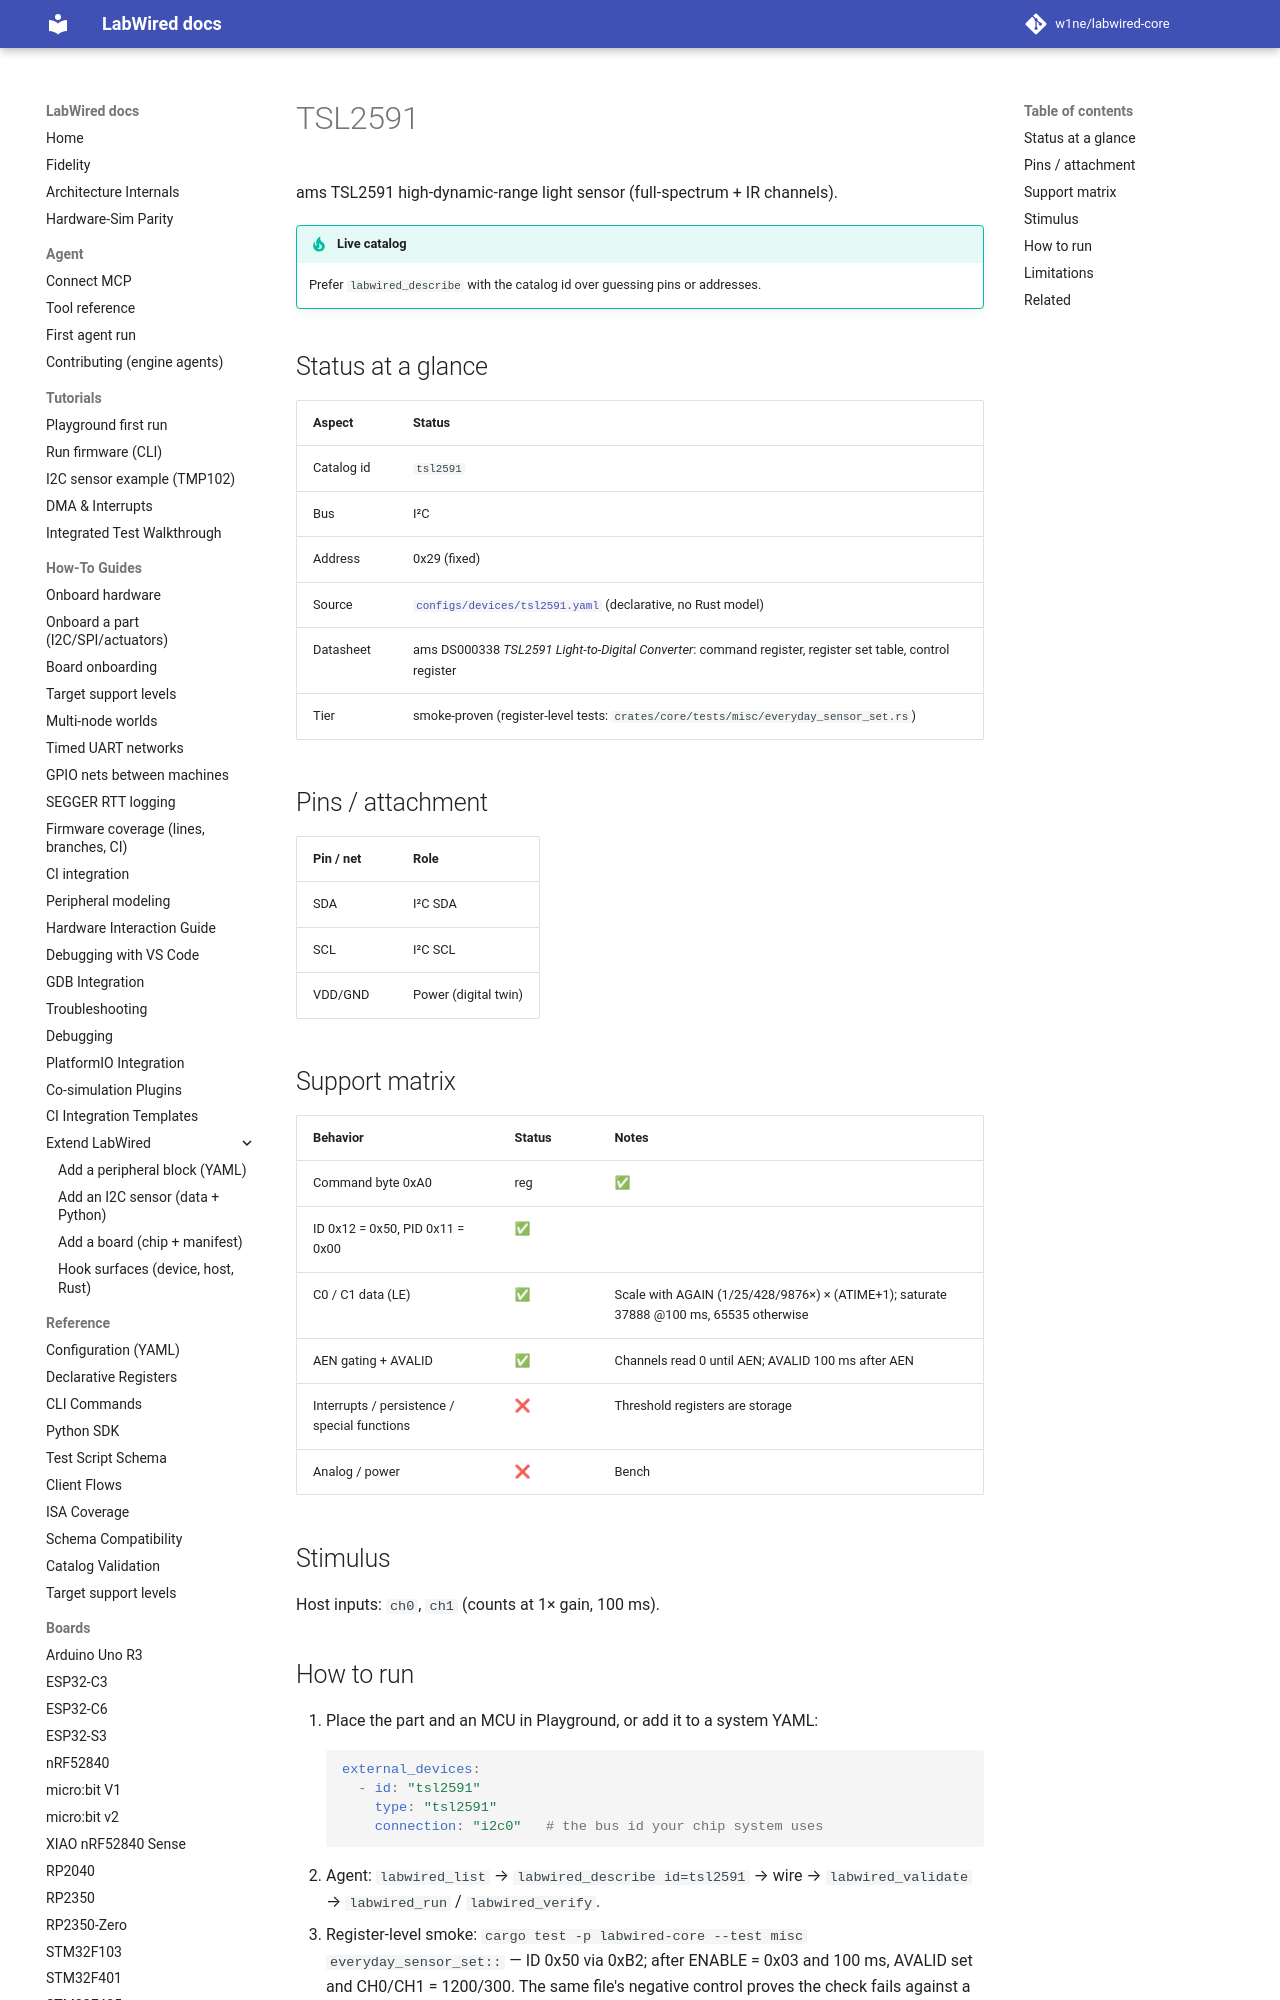

repository: w1ne/labwired-core · page: parts/tsl2591/index.html · generator: mkdocs

# TSL2591

ams TSL2591 high-dynamic-range light sensor (full-spectrum + IR channels).

!!! tip "Live catalog"
    Prefer `labwired_describe` with the catalog id over guessing pins or addresses.

## Status at a glance

| Aspect | Status |
|--------|--------|
| Catalog id | `tsl2591` |
| Bus | I²C |
| Address | 0x29 (fixed) |
| Source | [`configs/devices/tsl2591.yaml`](../../configs/devices/tsl2591.yaml) (declarative, no Rust model) |
| Datasheet | ams DS000338 *TSL2591 Light-to-Digital Converter*: command register, register set table, control register |
| Tier | smoke-proven (register-level tests: `crates/core/tests/misc/everyday_sensor_set.rs`) |

## Pins / attachment

| Pin / net | Role |
|-----------|------|
| SDA | I²C SDA |
| SCL | I²C SCL |
| VDD/GND | Power (digital twin) |
